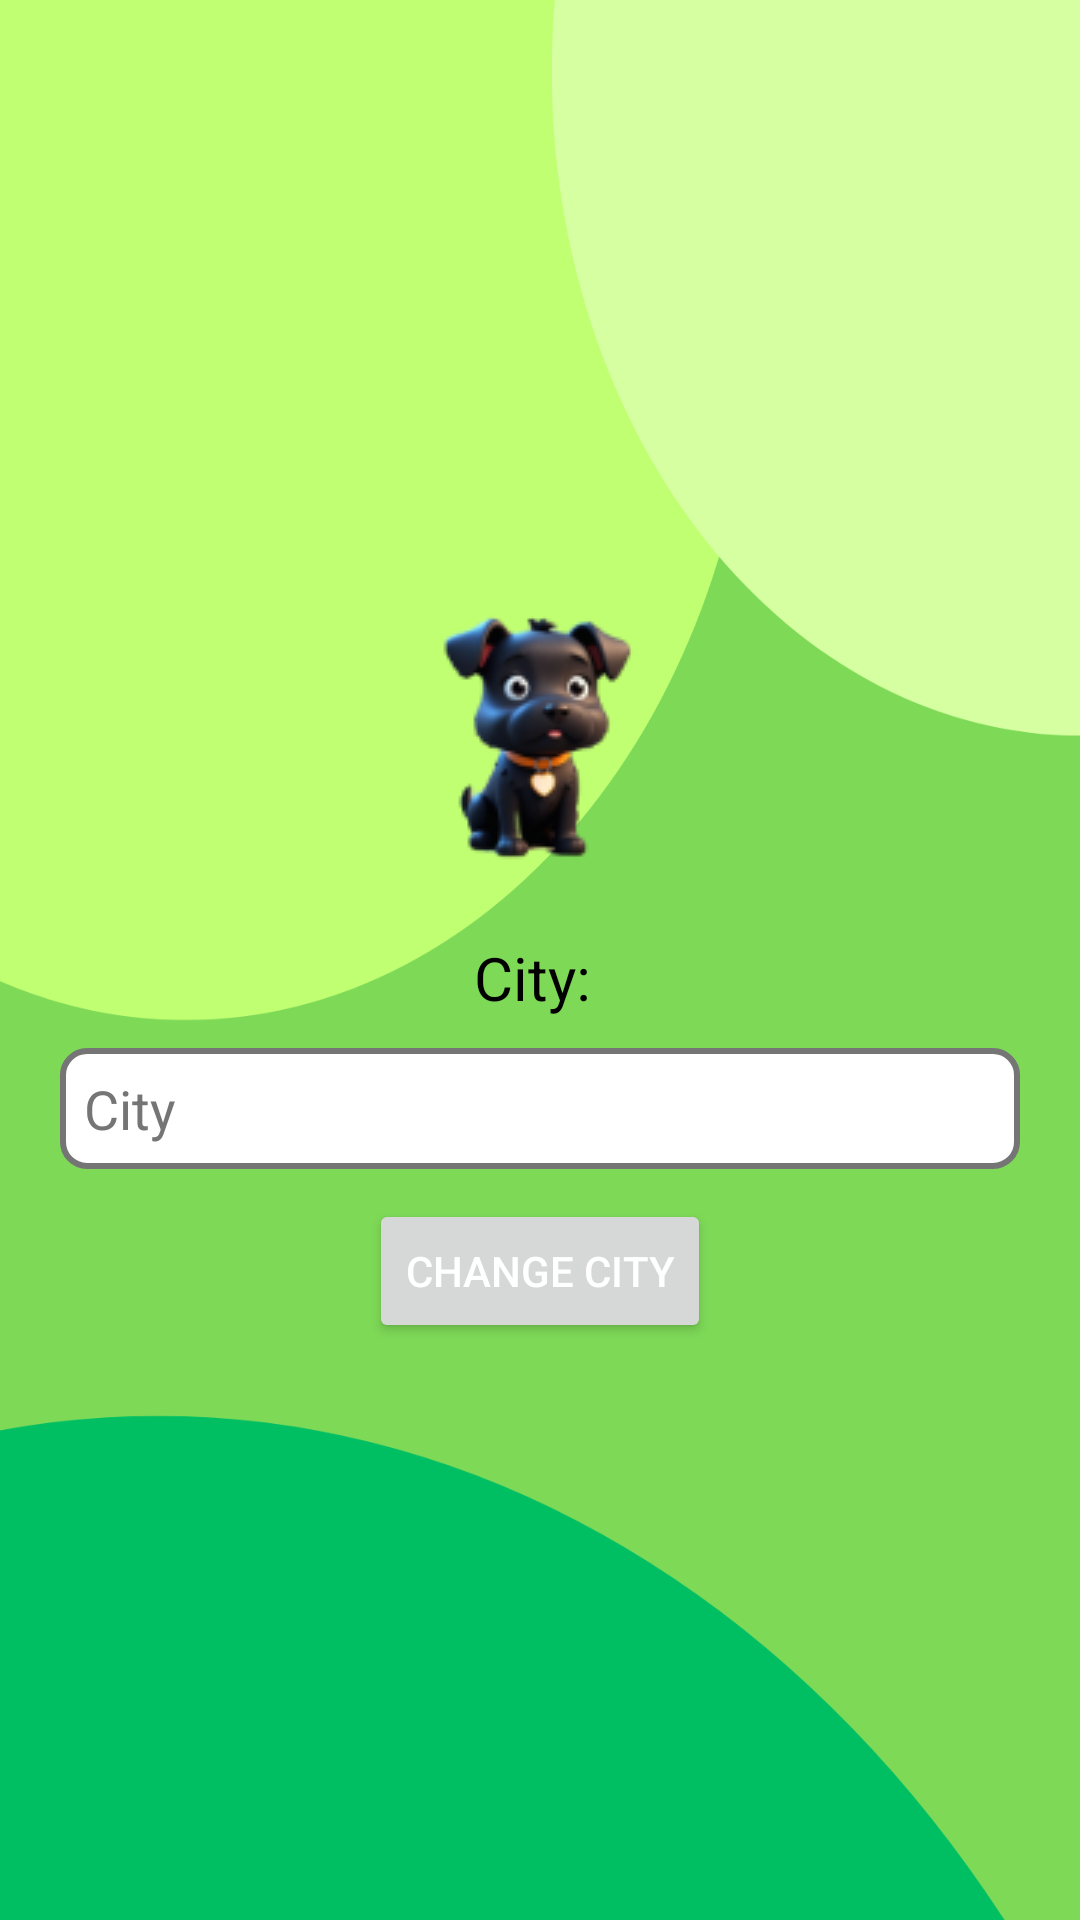

Android layout source for this screen:
<!-- AndroidManifest.xml: application theme Theme.Aniassist -->
<!-- res/layout/activity_profile.xml -->
<?xml version="1.0" encoding="utf-8"?>
<LinearLayout xmlns:android="http://schemas.android.com/apk/res/android"
    xmlns:app="http://schemas.android.com/apk/res-auto"
    xmlns:tools="http://schemas.android.com/tools"
    android:layout_width="match_parent"
    android:layout_height="match_parent"
    android:orientation="vertical"
    android:gravity="center"
    android:background="@drawable/profilebackground"
    android:padding="20sp"
    tools:context=".Profile">
    <ImageButton
        android:id="@+id/playLogo"
        android:layout_width="wrap_content"
        android:layout_height="wrap_content"
        android:background="@android:color/transparent"
        android:src="@drawable/doglogo"/>


        <TextView
            android:id="@+id/tvCity"
            android:layout_width="wrap_content"
            android:layout_height="wrap_content"
            android:textSize="20sp"
            android:textColor="@color/black"
            android:layout_marginTop="20sp"
            android:text="City: " />

        <EditText
            android:id="@+id/city"
            android:layout_width="match_parent"
            android:layout_height="wrap_content"
            android:ems="10"
            android:textColorHint="@color/my_light_text_secondary"
            android:background="@drawable/edittext_border2"
            android:layout_marginTop="10sp"
            android:padding="8dp"
            android:inputType="text"
            android:hint="City" />

    <Button
        android:id="@+id/search"
        android:layout_width="wrap_content"
        android:layout_height="wrap_content"
        android:textColor="@color/white"
        android:layout_marginTop="10sp"
        android:text="Change City"/>

</LinearLayout>
<!-- resources referenced by this layout -->
<resources>
  <color name="black">#FF000000</color>
  <color name="my_light_text_secondary">#757575</color>
  <color name="white">#FFFFFFFF</color>
  <!-- drawable doglogo: png bitmap (drawable, 10509 bytes) -->
  <!-- drawable edittext_border2 (drawable) -->
  <?xml version="1.0" encoding="utf-8"?>
  
  <shape xmlns:android="http://schemas.android.com/apk/res/android"
      android:shape="rectangle">
      <stroke
          android:width="1dp"
          android:color="@color/border_color" />
      <corners
          android:radius="8dp" />
      <solid android:color="@color/white"/>
      <stroke android:color="@color/my_light_text_secondary"
          android:width="2sp"/>
  </shape>
  <!-- drawable profilebackground: png bitmap (drawable, 46772 bytes) -->
  <style name="Theme.Aniassist" parent="Base.Theme.Aniassist" />
  <color name="border_color">#CCCCCC</color>
  <style name="Base.Theme.Aniassist" parent="Theme.Material3.DayNight.NoActionBar">
          
          
          <item name="colorPrimary">@color/my_light_primary</item>
  
          
          <item name="colorPrimaryVariant">@color/my_light_primary_variant</item>
  
          
          <item name="android:windowBackground">@color/my_light_window_background</item>
  
          
          <item name="android:textColorPrimary">@color/my_light_text_primary</item>
  
          
          <item name="android:textColorSecondary">@color/my_light_text_secondary</item>
      </style>
  <color name="my_light_primary">#00AC59</color>
  <color name="my_light_primary_variant">#00AC59</color>
  <color name="my_light_window_background">#FFFFFF</color>
  <color name="my_light_text_primary">#000000</color>
</resources>
